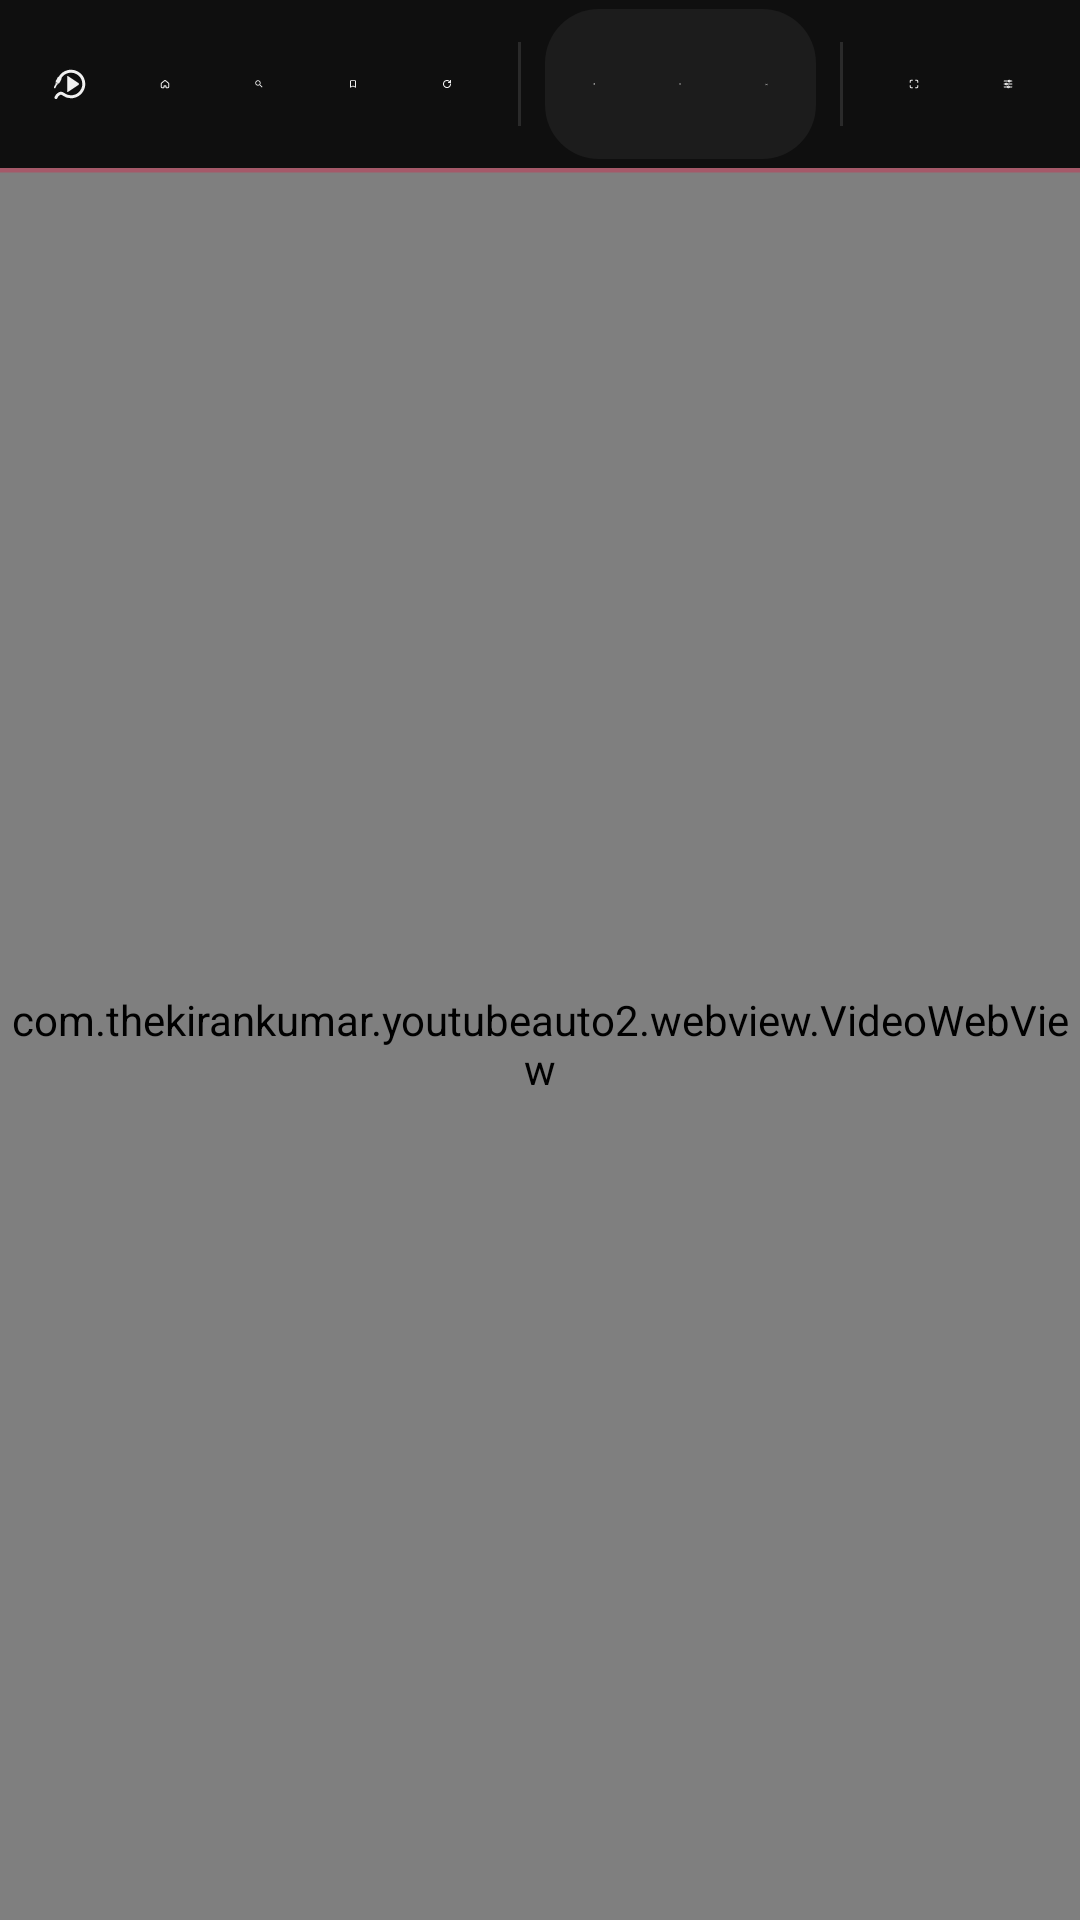

Here is an Android app screen rendered from its layout file. Give the layout XML and the strings, colors and styles it references.
<!-- AndroidManifest.xml: application theme Theme.AppCompat -->
<!-- res/layout/fragment_webview_car.xml -->
<?xml version="1.0" encoding="utf-8"?>
<FrameLayout xmlns:android="http://schemas.android.com/apk/res/android"
    xmlns:tools="http://schemas.android.com/tools"
    tools:ignore="Overdraw"
    android:id="@+id/root_layout"
    android:background="@color/tube_background"
    android:layout_width="match_parent"
    android:layout_height="match_parent">
    <FrameLayout
        android:id="@+id/full_screen_view"
        android:visibility="gone"
        android:layout_width="match_parent"
        android:layout_height="match_parent"/>
    <LinearLayout
        android:orientation="vertical"
        android:id="@+id/container"
        android:layout_width="match_parent"
        android:layout_height="match_parent">
        <FrameLayout
            android:layout_width="match_parent"
            android:layout_height="wrap_content">
            
            <LinearLayout
                android:gravity="center_vertical"
                android:orientation="horizontal"
                android:id="@+id/toolbar"
                android:background="@color/tube_background"
                android:paddingStart="8dp"
                android:paddingEnd="8dp"
                android:paddingTop="3dp"
                android:paddingBottom="3dp"
                android:layout_width="match_parent"
                android:layout_height="wrap_content">
                <ImageButton
                    android:id="@+id/aux_menu_button"
                    android:contentDescription="Aux menu"
                    android:src="@drawable/tube_ic_aux"
                    android:padding="6.5dp"
                    android:nextFocusLeft="@+id/native_video_settings"
                    android:nextFocusRight="@+id/home_button"
                    style="@style/CarBarButton"/>
                <ImageButton
                    android:id="@+id/home_button"
                    android:contentDescription="Home"
                    android:src="@drawable/tube_ic_home"
                    android:nextFocusLeft="@id/aux_menu_button"
                    android:nextFocusRight="@+id/search_youtube_button"
                    style="@style/CarBarButton"/>
                <ImageButton
                    android:id="@+id/search_youtube_button"
                    android:contentDescription="Search"
                    android:src="@drawable/tube_ic_search"
                    android:nextFocusLeft="@id/home_button"
                    android:nextFocusRight="@+id/bookmark_button"
                    style="@style/CarBarButton"/>
                <ImageButton
                    android:id="@+id/bookmark_button"
                    android:contentDescription="Bookmarks"
                    android:src="@drawable/tube_ic_bookmarks"
                    android:nextFocusLeft="@id/search_youtube_button"
                    android:nextFocusRight="@+id/refresh_button"
                    style="@style/CarBarButton"/>
                <ImageButton
                    android:id="@+id/refresh_button"
                    android:contentDescription="Refresh page"
                    android:src="@drawable/tube_ic_refresh"
                    android:nextFocusLeft="@id/bookmark_button"
                    android:nextFocusRight="@+id/native_previous_video"
                    style="@style/CarBarButton"/>
                <ImageView
                    android:src="@drawable/car_divider"
                    android:importantForAccessibility="no"
                    android:layout_marginStart="8dp"
                    android:layout_marginEnd="8dp"
                    android:layout_width="wrap_content"
                    android:layout_height="wrap_content"/>
                <LinearLayout
                    android:orientation="horizontal"
                    android:gravity="center_vertical"
                    android:background="@drawable/car_media_group"
                    android:padding="2dp"
                    android:layout_width="0dp"
                    android:layout_height="wrap_content"
                    android:layout_weight="3.3">
                    <ImageButton
                        android:id="@+id/native_previous_video"
                        android:contentDescription="Previous video or restart"
                        android:src="@drawable/ic_video_previous"
                        android:nextFocusLeft="@id/refresh_button"
                        android:nextFocusRight="@+id/native_play_pause"
                        style="@style/CarBarButton"/>
                    <ImageButton
                        android:id="@+id/native_play_pause"
                        android:contentDescription="Play or pause video"
                        android:src="@drawable/ic_video_play"
                        android:nextFocusLeft="@id/native_previous_video"
                        android:nextFocusRight="@+id/native_next_video"
                        style="@style/CarBarButton"/>
                    <ImageButton
                        android:id="@+id/native_next_video"
                        android:contentDescription="Next video"
                        android:src="@drawable/ic_video_next"
                        android:nextFocusLeft="@id/native_play_pause"
                        android:nextFocusRight="@+id/fullscreen_button"
                        style="@style/CarBarButton"/>
                </LinearLayout>
                <ImageView
                    android:src="@drawable/car_divider"
                    android:importantForAccessibility="no"
                    android:layout_marginStart="8dp"
                    android:layout_marginEnd="8dp"
                    android:layout_width="wrap_content"
                    android:layout_height="wrap_content"/>
                <ImageButton
                    android:id="@+id/fullscreen_button"
                    android:contentDescription="Fullscreen"
                    android:src="@drawable/tube_ic_fullscreen"
                    android:nextFocusLeft="@id/native_next_video"
                    android:nextFocusRight="@+id/native_video_settings"
                    style="@style/CarBarButton"/>
                <ImageButton
                    android:id="@+id/native_video_settings"
                    android:contentDescription="Video settings"
                    android:src="@drawable/tube_ic_tune"
                    android:nextFocusLeft="@id/fullscreen_button"
                    android:nextFocusRight="@id/aux_menu_button"
                    style="@style/CarBarButton"/>
            </LinearLayout>
            
            <LinearLayout
                android:id="@+id/voice_panel"
                android:orientation="horizontal"
                android:gravity="center_vertical"
                android:background="@color/tube_background"
                android:clickable="true"
                tools:ignore="KeyboardInaccessibleWidget"
                android:visibility="gone"
                android:layout_width="match_parent"
                android:layout_height="match_parent">
                <com.github.zagum.speechrecognitionview.RecognitionProgressView
                    android:id="@+id/speech_view"
                    android:contentDescription="Listening, tap to stop"
                    android:padding="6dp"
                    android:layout_width="0dp"
                    android:layout_height="match_parent"
                    android:layout_weight="1"/>
                <ImageButton
                    android:id="@+id/type_search_button"
                    android:contentDescription="Type instead"
                    android:src="@drawable/tube_ic_keyboard"
                    android:layout_width="96dp"
                    android:layout_height="46dp"
                    android:layout_marginEnd="8dp"
                    android:padding="10dp"
                    android:scaleType="fitCenter"
                    android:background="@drawable/highlighting_drawable"
                    android:tint="@color/tube_on_surface"/>
            </LinearLayout>
        </FrameLayout>
        <LinearLayout
            android:id="@+id/recent_strip"
            android:orientation="vertical"
            android:visibility="gone"
            android:background="@color/tube_background"
            android:layout_width="match_parent"
            android:layout_height="wrap_content"/>
        <FrameLayout
            android:id="@+id/webview_container"
            android:layout_width="match_parent"
            android:layout_height="match_parent">
            <com.thekirankumar.youtubeauto2.webview.VideoWebView
                android:id="@+id/web_view"
                android:focusable="true"
                android:focusableInTouchMode="true"
                android:nextFocusUp="@+id/search_youtube_button"
                android:layout_width="match_parent"
                android:layout_height="match_parent"/>
            
            <ProgressBar
                android:layout_gravity="top"
                android:id="@+id/progress_bar"
                android:layout_marginTop="-6dp"
                android:layout_width="match_parent"
                android:layout_height="12dp"
                android:indeterminate="true"
                android:indeterminateTint="@color/tube_accent"
                style="?android:attr/progressBarStyleHorizontal"/>
            <com.thekirankumar.youtubeauto2.utils.CarEditText
                android:id="@+id/fake_edittext"
                android:visibility="invisible"
                android:layout_width="1px"
                android:layout_height="1px"
                android:imeOptions="actionDone"/>
        </FrameLayout>
    </LinearLayout>
    <LinearLayout
        android:gravity="center_vertical|end"
        android:layout_gravity="end"
        android:orientation="vertical"
        android:id="@+id/fullscreen_corner_controls"
        android:visibility="gone"
        android:paddingStart="0dp"
        android:paddingEnd="8dp"
        android:layout_width="wrap_content"
        android:layout_height="match_parent">
        <Button
            android:id="@+id/aspect_button"
            android:nextFocusLeft="@+id/bookmark_button"
            android:nextFocusDown="@+id/quality_button"
            android:text="contain"
            android:drawableStart="@drawable/tube_ic_aspect"
            style="@style/CarPill"/>
        <Button
            android:id="@+id/quality_button"
            android:nextFocusUp="@id/aspect_button"
            android:text="Quality: 720p"
            android:drawableStart="@drawable/tube_ic_tune"
            style="@style/CarPill"/>
    </LinearLayout>
    <FrameLayout
        android:id="@+id/overlay_container"
        android:layout_width="match_parent"
        android:layout_height="match_parent"/>
</FrameLayout>
<!-- resources referenced by this layout -->
<resources>
  <color name="tube_accent">#FF0033</color>
  <color name="tube_background">#0F0F0F</color>
  <color name="tube_on_surface">#F1F1F1</color>
  <!-- drawable car_divider (drawable) -->
  <?xml version="1.0" encoding="utf-8"?>
  <shape xmlns:android="http://schemas.android.com/apk/res/android">
      <solid android:color="@color/tube_surface_high"/>
      <size android:width="1dp" android:height="28dp"/>
  </shape>
  <!-- drawable car_media_group (drawable) -->
  <?xml version="1.0" encoding="utf-8"?>
  <shape xmlns:android="http://schemas.android.com/apk/res/android">
      <solid android:color="@color/tube_surface"/>
      <corners android:radius="18dp"/>
  </shape>
  <!-- drawable ic_video_next (drawable) -->
  <vector xmlns:android="http://schemas.android.com/apk/res/android" android:width="24dp" android:height="24dp" android:viewportWidth="24" android:viewportHeight="24"><path android:fillColor="#FFFFFFFF" android:pathData="M6,6v12l8.5,-6zM16,6h2v12h-2z" /></vector>
  <!-- drawable tube_ic_aspect (drawable) -->
  <vector xmlns:android="http://schemas.android.com/apk/res/android" android:width="24dp" android:height="24dp" android:viewportWidth="24" android:viewportHeight="24"><path android:fillColor="#FFFFFFFF" android:pathData="M19,12h-2v3h-3v2h5v-5zM7,9h3L10,7L5,7v5h2L7,9zM21,3L3,3c-1.1,0 -2,0.9 -2,2v14c0,1.1 0.9,2 2,2h18c1.1,0 2,-0.9 2,-2L23,5c0,-1.1 -0.9,-2 -2,-2zM21,19.01L3,19.01L3,4.99h18v14.02z" /></vector>
  <!-- drawable tube_ic_bookmarks (drawable) -->
  <vector xmlns:android="http://schemas.android.com/apk/res/android" android:width="24dp" android:height="24dp" android:viewportWidth="24" android:viewportHeight="24"><path android:fillColor="#FFFFFFFF" android:pathData="M17,3H7c-1.1,0 -1.99,0.9 -1.99,2L5,21l7,-3 7,3V5c0,-1.1 -0.9,-2 -2,-2zM17,18l-5,-2.18L7,18V5h10v13z" /></vector>
  <!-- drawable tube_ic_refresh (drawable) -->
  <vector xmlns:android="http://schemas.android.com/apk/res/android" android:width="24dp" android:height="24dp" android:viewportWidth="24" android:viewportHeight="24">
    <path android:strokeColor="#FFFFFFFF" android:strokeWidth="2.5" android:strokeLineCap="round" android:strokeLineJoin="round" android:pathData="M20.5 12a8.5 8.5 0 1 1-2.49-6.01L20.5 8.5"/>
    <path android:strokeColor="#FFFFFFFF" android:strokeWidth="2.5" android:strokeLineCap="round" android:strokeLineJoin="round" android:pathData="M20.5 3.5v5h-5"/>
  </vector>
  <!-- drawable tube_ic_search (drawable) -->
  <vector xmlns:android="http://schemas.android.com/apk/res/android" android:width="24dp" android:height="24dp" android:viewportWidth="24" android:viewportHeight="24"><path android:fillColor="#FFFFFFFF" android:pathData="M15.5,14h-0.79l-0.28,-0.27C15.41,12.59 16,11.11 16,9.5 16,5.91 13.09,3 9.5,3S3,5.91 3,9.5 5.91,16 9.5,16c1.61,0 3.09,-0.59 4.23,-1.57l0.27,0.28v0.79l5,4.99L20.49,19l-4.99,-5zM9.5,14C7.01,14 5,11.99 5,9.5S7.01,5 9.5,5 14,7.01 14,9.5 11.99,14 9.5,14z" /></vector>
  <color name="tube_surface_high">#2A2A2A</color>
  <color name="tube_surface">#1C1C1C</color>
  <!-- drawable car_pill (drawable) -->
  <?xml version="1.0" encoding="utf-8"?>
  <selector xmlns:android="http://schemas.android.com/apk/res/android">
      <item android:state_pressed="true">
          <shape><solid android:color="#FF3A3A3A"/><corners android:radius="28dp"/></shape>
      </item>
      <item android:state_focused="true">
          <shape><solid android:color="#FF1C1C1C"/><stroke android:width="3dp" android:color="#FFFFFFFF"/><corners android:radius="28dp"/></shape>
      </item>
      <item>
          <shape><solid android:color="#FF1C1C1C"/><corners android:radius="28dp"/></shape>
      </item>
  </selector>
</resources>
